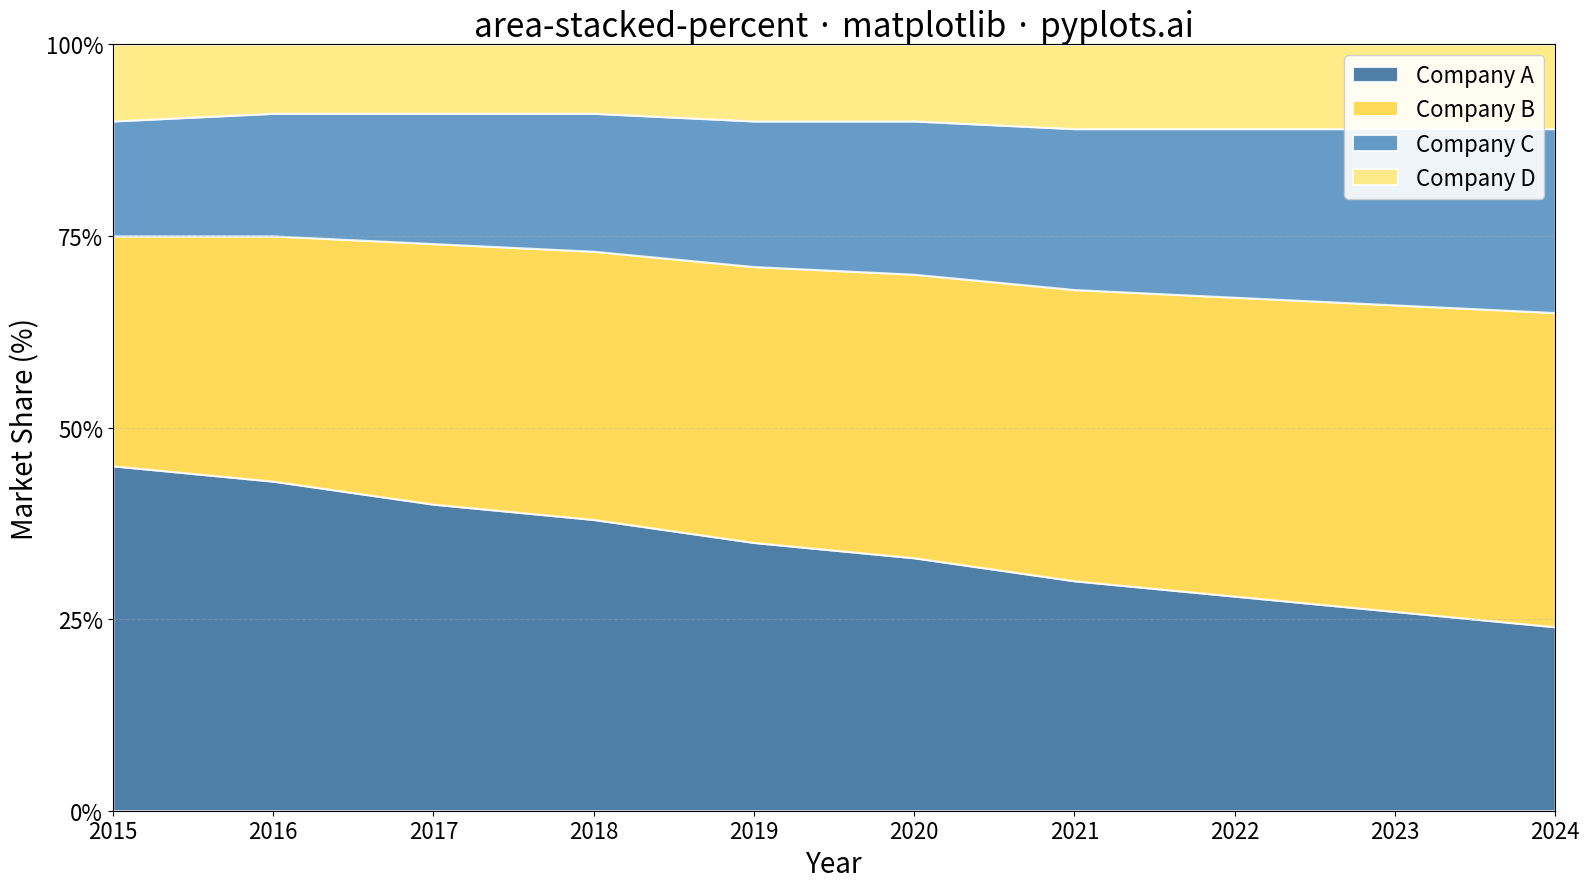

The script that saved this image:
""" pyplots.ai
area-stacked-percent: 100% Stacked Area Chart
Library: matplotlib 3.10.8 | Python 3.13.11
Quality: 94/100 | Created: 2025-12-30
"""

import matplotlib.pyplot as plt
import numpy as np


# Data - Market share evolution over time
np.random.seed(42)
years = np.arange(2015, 2025)

# Create realistic market share data with different trends
company_a = np.array([45, 43, 40, 38, 35, 33, 30, 28, 26, 24])  # Declining leader
company_b = np.array([30, 32, 34, 35, 36, 37, 38, 39, 40, 41])  # Growing challenger
company_c = np.array([15, 16, 17, 18, 19, 20, 21, 22, 23, 24])  # Steady growth
company_d = np.array([10, 9, 9, 9, 10, 10, 11, 11, 11, 11])  # Stable small player

# Stack the data
data = np.vstack([company_a, company_b, company_c, company_d])

# Normalize to 100%
totals = data.sum(axis=0)
data_percent = data / totals * 100

# Create plot
fig, ax = plt.subplots(figsize=(16, 9))

# Define colors (Python Blue, Yellow, and complementary colors)
colors = ["#306998", "#FFD43B", "#4B8BBE", "#FFE873"]
labels = ["Company A", "Company B", "Company C", "Company D"]

# Create stacked area chart
ax.stackplot(years, data_percent, labels=labels, colors=colors, alpha=0.85, edgecolor="white", linewidth=1.5)

# Styling
ax.set_xlabel("Year", fontsize=20)
ax.set_ylabel("Market Share (%)", fontsize=20)
ax.set_title("area-stacked-percent · matplotlib · pyplots.ai", fontsize=24)
ax.tick_params(axis="both", labelsize=16)

# Set axis limits
ax.set_xlim(years[0], years[-1])
ax.set_ylim(0, 100)

# Y-axis ticks
ax.set_yticks([0, 25, 50, 75, 100])
ax.set_yticklabels(["0%", "25%", "50%", "75%", "100%"])

# X-axis ticks (show all years)
ax.set_xticks(years)

# Grid
ax.grid(True, alpha=0.3, linestyle="--", axis="y")

# Legend
ax.legend(loc="upper right", fontsize=16, framealpha=0.9)

plt.tight_layout()
plt.savefig("plot.png", dpi=300, bbox_inches="tight")
